4-way image classification set "data" from GitHub (teukumunawark/Coffee-Bean-Prediction-Api); label vocabulary: defect, longberry, peaberry, premium.

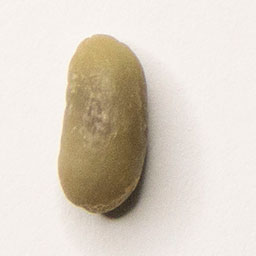
Label: longberry

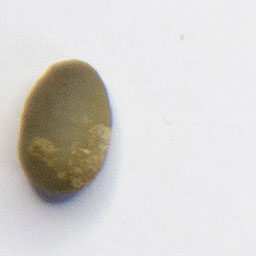
Label: peaberry

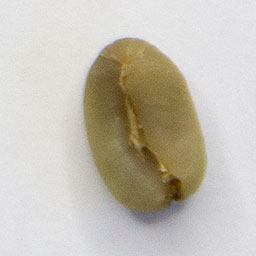
Label: premium

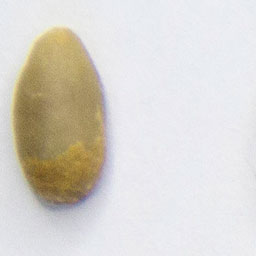
Label: longberry

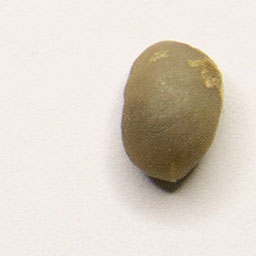
Label: peaberry

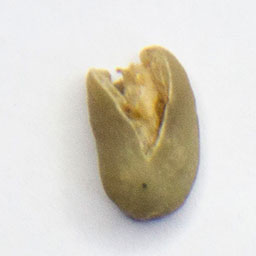
Label: defect
